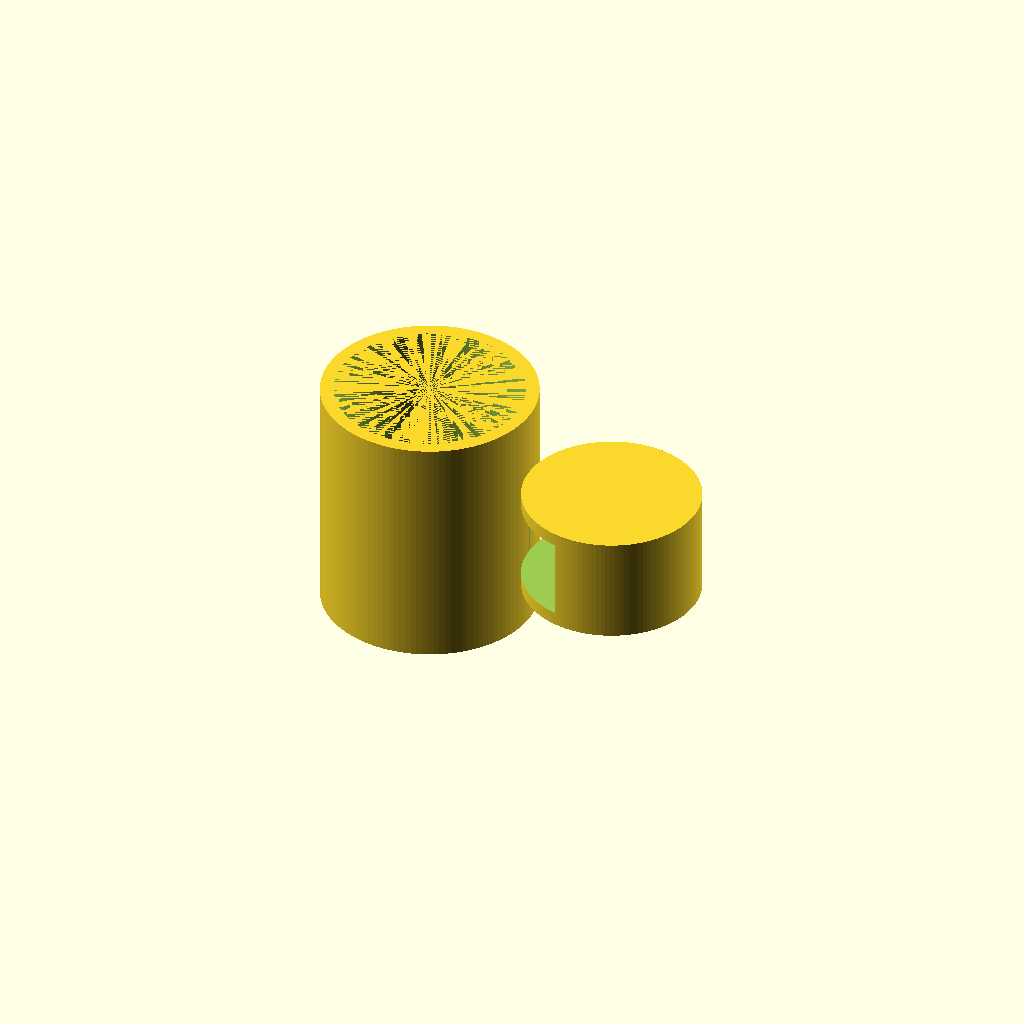
Cell 1 — every parameter at its default value.
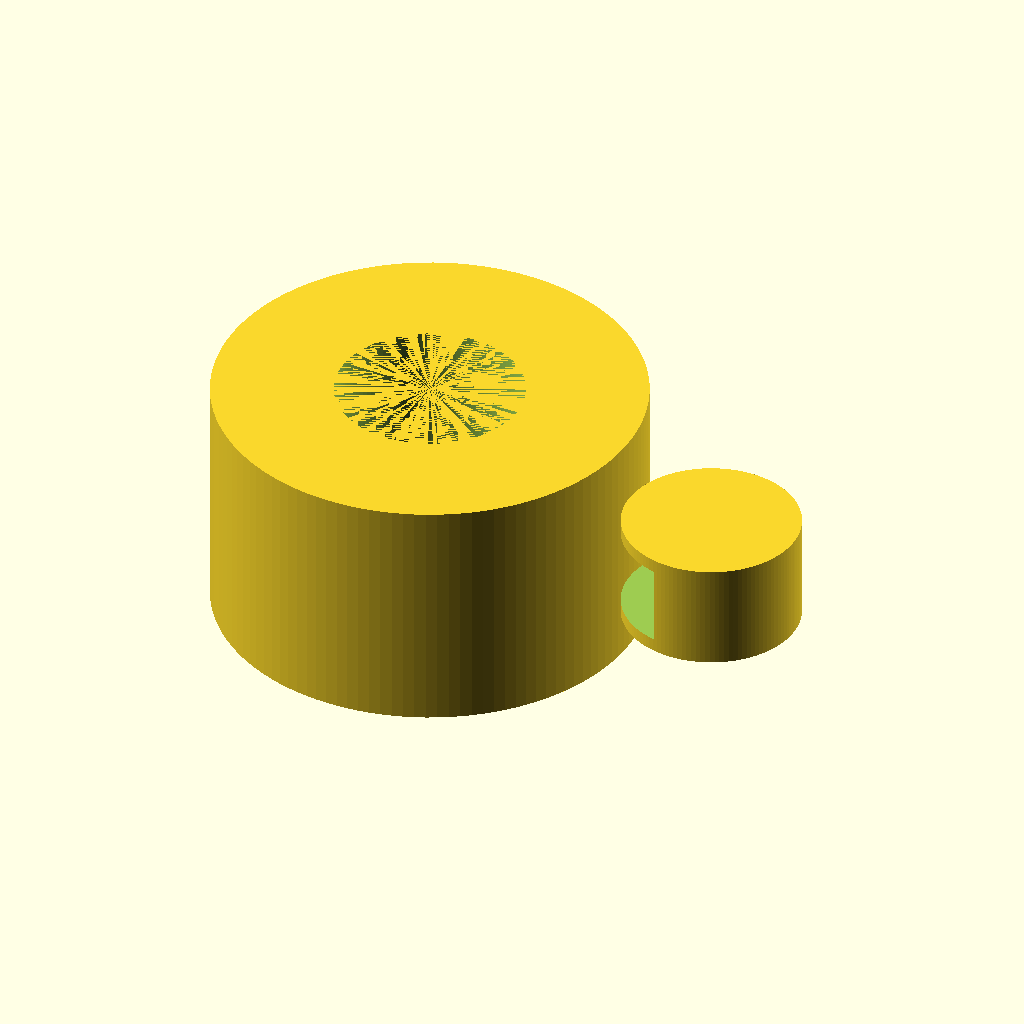
Cell 2 — mug_outer_r set to 80, the other parameters unchanged.
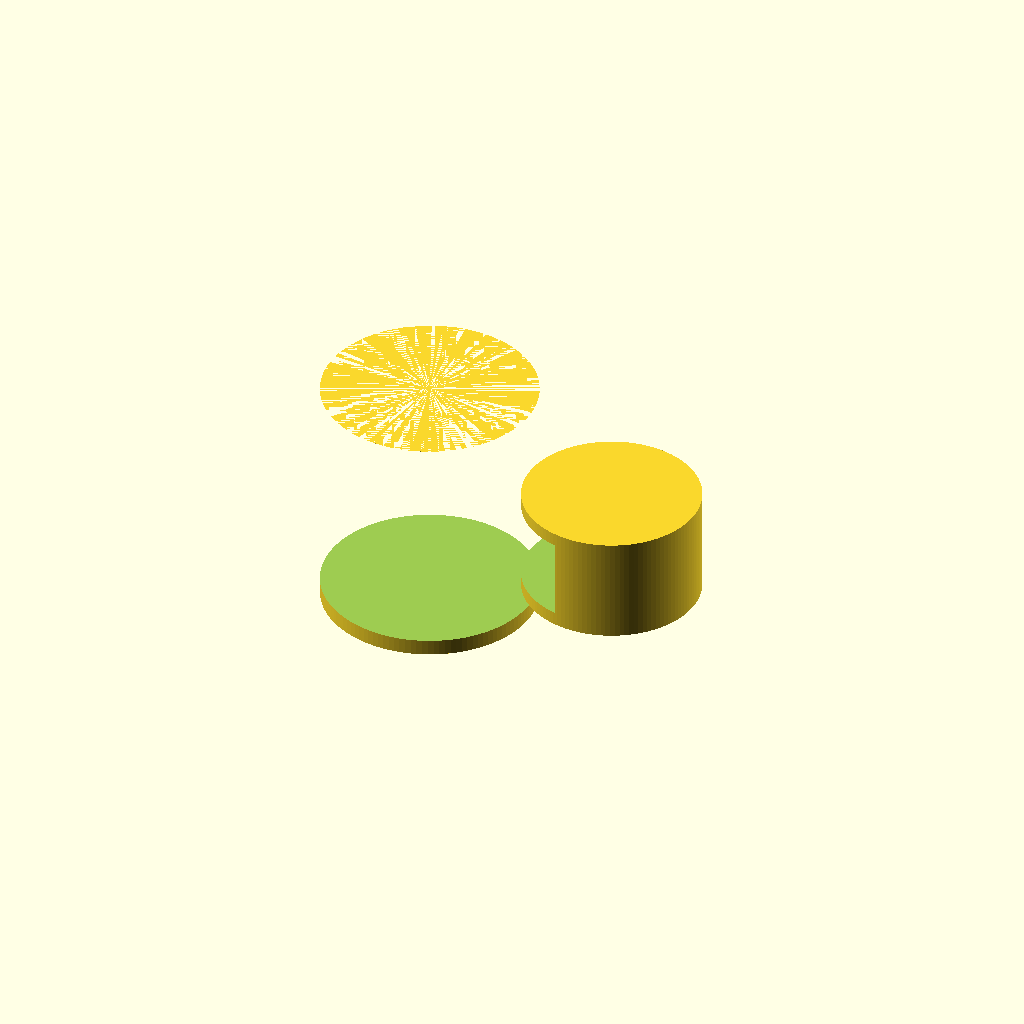
Cell 3: mug_inner_r = 70 (everything else at default).
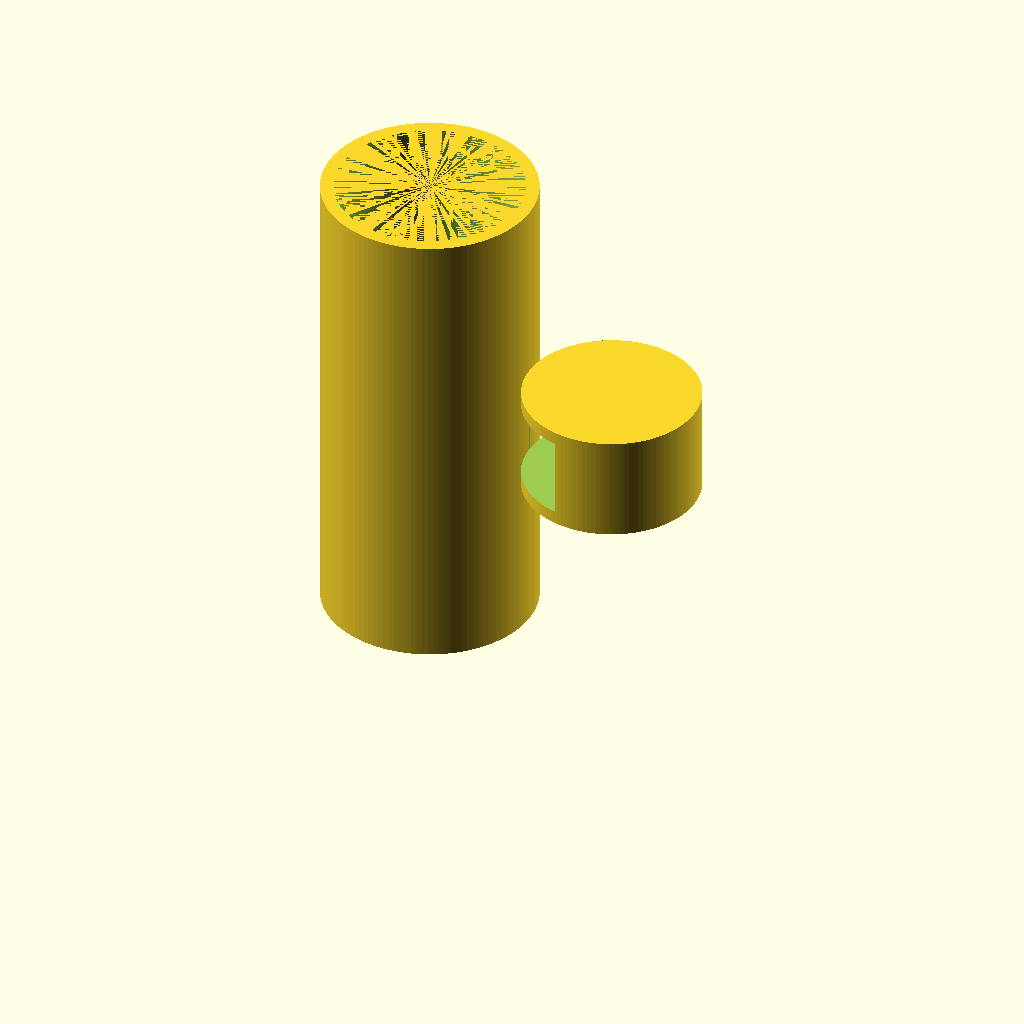
Cell 4 — mug_h set to 180, the other parameters unchanged.
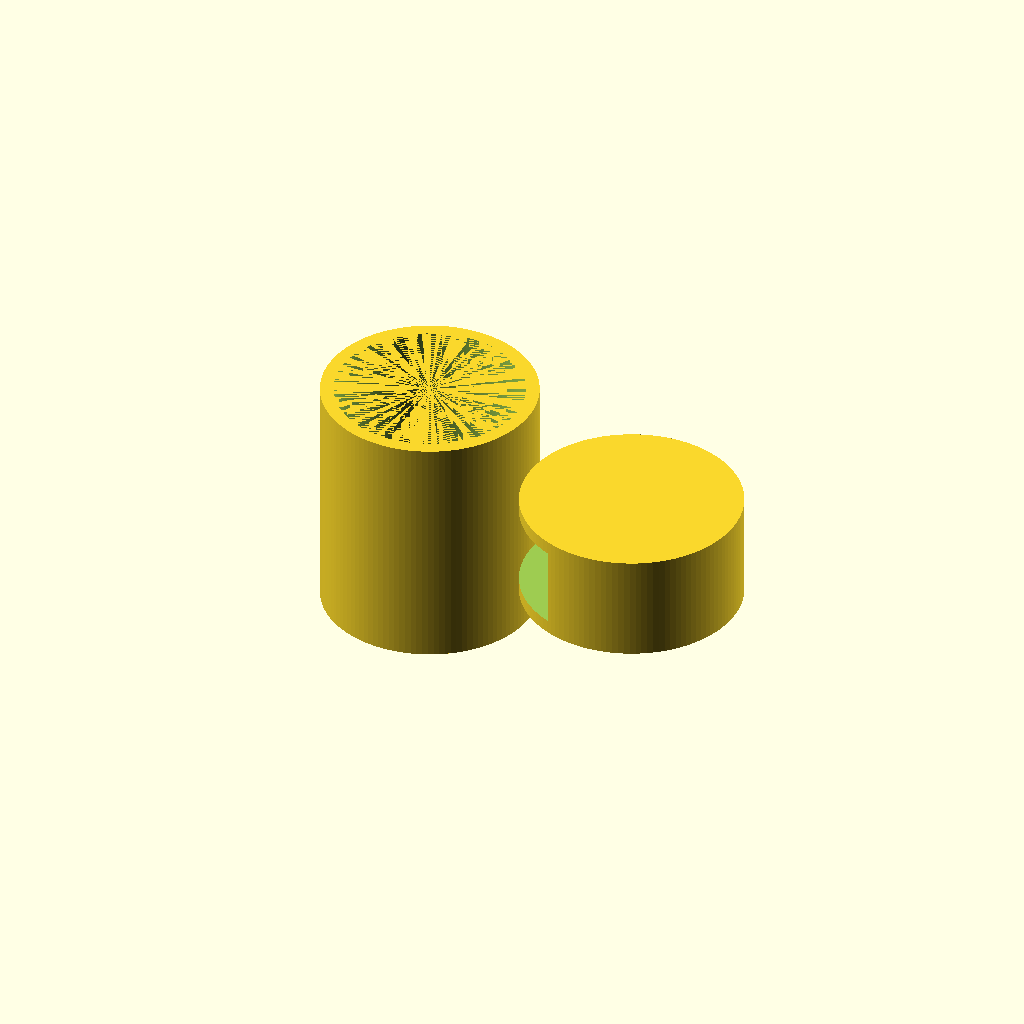
Cell 5: handle_wall = 16 (everything else at default).
One fixed orthographic camera (rotation 55°, 0°, 25°; colour scheme Cornfield) for every cell.
OpenSCAD source file results/tier-2-offset-handle-mug/iter-png-2_gpt-5-mini-b5ed9ee2be6d-2026-04-28T19-01-03-415Z/final.scad:
// OpenSCAD: マグカップ（修正版）
// 単位: mm

$fn = 120; // 円を滑らかに

// -------- パラメータ --------
mug_outer_r = 40;    // 外半径 (外径 80)
mug_inner_r = 35;    // 内半径 (内径 70)
mug_h = 90;          // 高さ
bottom_thickness = 6;

handle_wall = 8;            // 取手の厚み（外側と内側の差）
inner_open_w = 25;          // 取手内側空間の幅 (指 3 本ぐらい)
inner_open_h = 30;          // 取手内側空間の高さ
R_out = inner_open_w + handle_wall; // 取手外側半円の半径
handle_extrude_h = inner_open_h + 10; // 取手の垂直厚み（内空間よりやや大）
mug_center_z = mug_h/2;

// 取手の平面（フラット面）の X 座標（本体外周に合わせる）
flat_face_x = mug_outer_r; // フラット面をちょうど本体外周に合わせる
outer_center_x = flat_face_x + R_out; // 半円中心の X

// 取手内空間の位置（Z と X）
inner_void_left_x = flat_face_x; // 内側空間は本体外周に開口するようにする
inner_void_z = mug_center_z - inner_open_h/2;
handle_z_bottom = mug_center_z - handle_extrude_h/2;

// -------- モジュール --------
module mug() {
    difference() {
        // 外側の円筒
        translate([0,0,0]) cylinder(h=mug_h, r=mug_outer_r);
        // 内側の空洞（底面の厚みを残す）
        translate([0,0,bottom_thickness]) cylinder(h=mug_h - bottom_thickness, r=mug_inner_r);
    }
}

module handle_piece() {
    // 取手外形（半円＋フラット面）を押し出し、内側の指空間を差し引く
    difference() {
        // 外形: 半円を矩形で切り取ってフラットにする
        translate([0,0,handle_z_bottom])
            linear_extrude(height = handle_extrude_h, center = false, convexity = 10)
                intersection() {
                    // 半径 R_out の円（半分を残す）
                    translate([outer_center_x, 0]) circle(r=R_out);
                    // フラット面で切る矩形（左端を flat_face_x にする）
                    // 少し余裕を持たせて縦方向は大きく取る
                    translate([flat_face_x - 1, -(R_out + 10)])
                        square([ (outer_center_x + R_out) - (flat_face_x - 1) + 20, 2*(R_out + 10) ]);
                }

        // 内側の指空間を差し引く（外側に開口するよう左端を flat_face_x に合わせる）
        translate([inner_void_left_x, -(R_out + 10), inner_void_z])
            cube([inner_open_w, 2*(R_out + 10), inner_open_h]);
    }
}

// -------- 組み立て --------
union() {
    mug();
    handle_piece();
}
Parameter table extracted from the source (name, type, default, range or options):
mug_outer_r: number, default 40
mug_inner_r: number, default 35
mug_h: number, default 90
bottom_thickness: number, default 6
handle_wall: number, default 8
inner_open_w: number, default 25
inner_open_h: number, default 30
